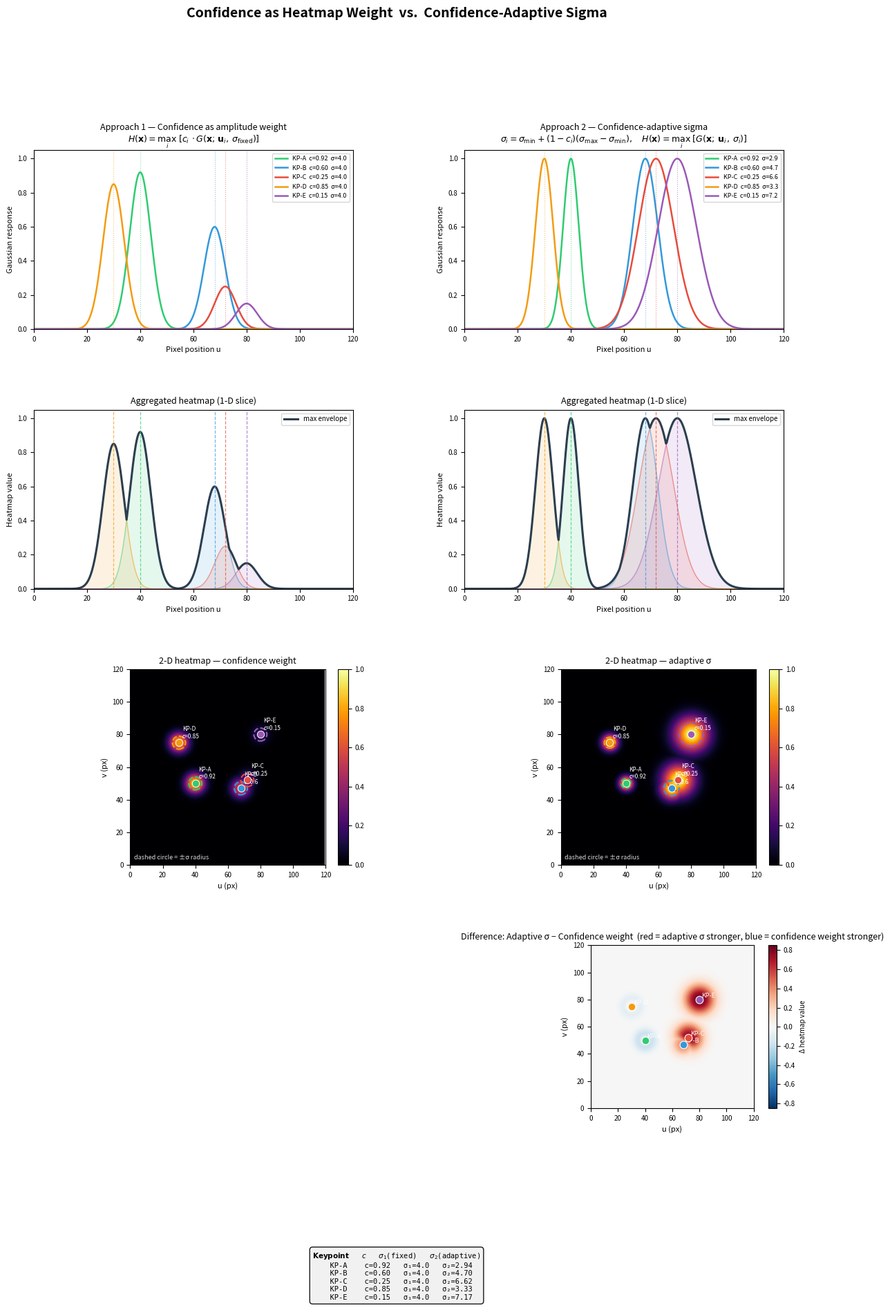

Write the Python code that produced this figure.
#
# File: plot_confidence_weight_vs_adaptive_sigma.py
# Author: Banafshe Bamdad + GitHub Copilot (Claude Sonnet 4.6)
# Created: 2026-02-25 CET
#
"""
Comparison: Confidence as Heatmap Weight vs. Confidence Influencing Sigma.

Two approaches to incorporating InCrowd-VI confidence scores into GT heatmap
generation are shown side-by-side using a shared set of synthetic keypoints
with varying confidence levels.

Approach 1 — Confidence as amplitude weight
    H(x) = max_i [ c_i * G(x; u_i, σ_fixed) ]

    The Gaussian spread is identical for every keypoint.  Confidence
    scales the peak amplitude, so unreliable keypoints contribute less
    intensity but still occupy the same spatial footprint.

Approach 2 — Confidence-adaptive sigma
    σ_i = σ_min + (1 − c_i) · (σ_max − σ_min)
    H(x) = max_i [ G(x; u_i, σ_i) ]

    High-confidence keypoints get a narrow (sharp) Gaussian; low-confidence
    keypoints get a wide (diffuse) Gaussian, spreading their uncertainty over
    a larger neighbourhood.  The amplitude is not modulated.

Layout (4 rows × 2 columns)
    Row 1 : Individual Gaussian contributions (one curve per keypoint)
    Row 2 : Aggregated heatmap (max-of-Gaussians envelope)
    Row 3 : 2-D heatmap image
    Row 4 : Difference image  (Approach 2 − Approach 1)
"""

import numpy as np
import matplotlib.pyplot as plt
import matplotlib.gridspec as gridspec
from matplotlib.colors import Normalize
from matplotlib.cm import ScalarMappable

# ---------------------------------------------------------------------------
# Synthetic keypoints  (pixel coordinate, confidence)
# ---------------------------------------------------------------------------
KEYPOINTS = [
    # label       u     v     confidence
    ("KP-A",     40,   50,   0.92),   # reliable, isolated
    ("KP-B",     68,   47,   0.60),   # moderate, near KP-A
    ("KP-C",     72,   52,   0.25),   # uncertain, close to KP-B
    ("KP-D",     30,   75,   0.85),   # reliable, lower region
    ("KP-E",     80,   80,   0.15),   # very uncertain
]

# ---------------------------------------------------------------------------
# Parameters
# ---------------------------------------------------------------------------
IMG_H, IMG_W = 120, 120
SIGMA_FIXED = 4.0          # constant sigma for Approach 1
SIGMA_MIN   = 2.5          # sigma for a perfectly confident keypoint (c=1)
SIGMA_MAX   = 8.0          # sigma for a perfectly uncertain keypoint (c=0)

COLORMAP_HEATMAP = "inferno"
COLORMAP_DIFF    = "RdBu_r"

KP_COLORS = ["#2ecc71", "#3498db", "#e74c3c", "#f39c12", "#9b59b6"]

# ---------------------------------------------------------------------------
# Helper functions
# ---------------------------------------------------------------------------

def adaptive_sigma(c: float) -> float:
    """Map confidence ∈ [0,1] to sigma.  Higher c → smaller sigma."""
    return SIGMA_MIN + (1.0 - c) * (SIGMA_MAX - SIGMA_MIN)


def gaussian_1d(x: np.ndarray, mu: float, sigma: float) -> np.ndarray:
    return np.exp(-((x - mu) ** 2) / (2.0 * sigma ** 2))


def gaussian_2d(Y: np.ndarray, X: np.ndarray, u: float, v: float,
                sigma: float) -> np.ndarray:
    return np.exp(-(((X - u) ** 2 + (Y - v) ** 2) / (2.0 * sigma ** 2)))


# ---------------------------------------------------------------------------
# 1-D slice along u-axis (v fixed at image centre)
# ---------------------------------------------------------------------------
x1d = np.linspace(0, IMG_W, 500)

# Approach 1: weighted, fixed sigma
gaussians_1d_weighted   = []
for _, u, v, c in KEYPOINTS:
    g = c * gaussian_1d(x1d, u, SIGMA_FIXED)
    gaussians_1d_weighted.append(g)
H1d_weighted = np.max(np.stack(gaussians_1d_weighted), axis=0)

# Approach 2: adaptive sigma, no amplitude weight
gaussians_1d_adaptive   = []
for _, u, v, c in KEYPOINTS:
    sig = adaptive_sigma(c)
    g = gaussian_1d(x1d, u, sig)
    gaussians_1d_adaptive.append(g)
H1d_adaptive = np.max(np.stack(gaussians_1d_adaptive), axis=0)

# ---------------------------------------------------------------------------
# 2-D heatmaps
# ---------------------------------------------------------------------------
ys = np.arange(IMG_H)
xs = np.arange(IMG_W)
X2, Y2 = np.meshgrid(xs, ys)

layers_weighted = []
layers_adaptive = []
for _, u, v, c in KEYPOINTS:
    layers_weighted.append(c * gaussian_2d(Y2, X2, u, v, SIGMA_FIXED))
    layers_adaptive.append(gaussian_2d(Y2, X2, u, v, adaptive_sigma(c)))

H2d_weighted = np.max(np.stack(layers_weighted), axis=0)
H2d_adaptive = np.max(np.stack(layers_adaptive), axis=0)
H2d_diff     = H2d_adaptive - H2d_weighted          # positive = adaptive stronger

# ---------------------------------------------------------------------------
# Figure layout
# ---------------------------------------------------------------------------
fig = plt.figure(figsize=(14, 18))
fig.suptitle(
    "Confidence as Heatmap Weight  vs.  Confidence-Adaptive Sigma",
    fontsize=14, fontweight="bold", y=0.995,
)

# 4 rows, 2 columns; extra height for the bottom row (difference)
gs = gridspec.GridSpec(
    4, 2,
    figure=fig,
    height_ratios=[1.1, 1.1, 1.2, 1.0],
    hspace=0.45,
    wspace=0.35,
)

col_titles = [
    "Approach 1 — Confidence as amplitude weight\n"
    r"$H(\mathbf{x}) = \max_i\;[c_i \cdot G(\mathbf{x};\,\mathbf{u}_i,\,\sigma_\mathrm{fixed})]$",
    "Approach 2 — Confidence-adaptive sigma\n"
    r"$\sigma_i = \sigma_\mathrm{min} + (1-c_i)(\sigma_\mathrm{max}-\sigma_\mathrm{min}),"
    r"\quad H(\mathbf{x}) = \max_i\;[G(\mathbf{x};\,\mathbf{u}_i,\,\sigma_i)]$",
]

# ── Row 0: individual 1-D Gaussians ─────────────────────────────────────────
ax00 = fig.add_subplot(gs[0, 0])
ax01 = fig.add_subplot(gs[0, 1])

for ax, gaussians, title in (
    (ax00, gaussians_1d_weighted, col_titles[0]),
    (ax01, gaussians_1d_adaptive, col_titles[1]),
):
    for idx, ((label, u, v, c), g, col) in enumerate(
        zip(KEYPOINTS, gaussians, KP_COLORS)
    ):
        sigma_str = (
            f"σ={SIGMA_FIXED:.1f}" if ax is ax00
            else f"σ={adaptive_sigma(c):.1f}"
        )
        ax.plot(x1d, g, color=col, linewidth=1.8,
                label=f"{label}  c={c:.2f}  {sigma_str}")
        ax.axvline(u, color=col, linestyle=":", linewidth=0.8, alpha=0.6)
    ax.set_xlim(0, IMG_W)
    ax.set_ylim(0, 1.05)
    ax.set_title(title, fontsize=9, pad=6)
    ax.set_xlabel("Pixel position u", fontsize=8)
    ax.set_ylabel("Gaussian response", fontsize=8)
    ax.tick_params(labelsize=7)
    ax.legend(fontsize=6.5, loc="upper right")

# ── Row 1: aggregated 1-D envelope ──────────────────────────────────────────
ax10 = fig.add_subplot(gs[1, 0])
ax11 = fig.add_subplot(gs[1, 1], sharey=ax10)

for ax, H1d, gaussians, title in (
    (ax10, H1d_weighted, gaussians_1d_weighted, "Aggregated heatmap (1-D slice)"),
    (ax11, H1d_adaptive, gaussians_1d_adaptive, "Aggregated heatmap (1-D slice)"),
):
    # shade individual contributions lightly
    for g, col in zip(gaussians, KP_COLORS):
        ax.fill_between(x1d, g, alpha=0.12, color=col)
        ax.plot(x1d, g, color=col, linewidth=0.9, alpha=0.5)
    # bold envelope
    ax.plot(x1d, H1d, color="#2c3e50", linewidth=2.2, label="max envelope")
    for idx, (label, u, v, c) in enumerate(KEYPOINTS):
        ax.axvline(u, color=KP_COLORS[idx], linestyle="--",
                   linewidth=0.9, alpha=0.7)
    ax.set_xlim(0, IMG_W)
    ax.set_ylim(0, 1.05)
    ax.set_title(title, fontsize=9)
    ax.set_xlabel("Pixel position u", fontsize=8)
    ax.set_ylabel("Heatmap value", fontsize=8)
    ax.tick_params(labelsize=7)
    ax.legend(fontsize=7)

# ── Row 2: 2-D heatmap images ───────────────────────────────────────────────
ax20 = fig.add_subplot(gs[2, 0])
ax21 = fig.add_subplot(gs[2, 1])

vmin_h, vmax_h = 0.0, 1.0
for ax, H2d, title in (
    (ax20, H2d_weighted, "2-D heatmap — confidence weight"),
    (ax21, H2d_adaptive, "2-D heatmap — adaptive σ"),
):
    im = ax.imshow(H2d, origin="lower", cmap=COLORMAP_HEATMAP,
                   vmin=vmin_h, vmax=vmax_h, aspect="equal")
    # overlay keypoints
    for idx, (label, u, v, c) in enumerate(KEYPOINTS):
        sigma_disp = SIGMA_FIXED if ax is ax20 else adaptive_sigma(c)
        circle = plt.Circle((u, v), sigma_disp, color=KP_COLORS[idx],
                             fill=False, linewidth=1.5, linestyle="--")
        ax.add_patch(circle)
        ax.scatter(u, v, color=KP_COLORS[idx], s=55, zorder=5,
                   edgecolors="white", linewidths=0.7)
        ax.text(u + 2, v + 2, f"{label}\nc={c}", fontsize=6, color="white",
                va="bottom")
    ax.set_xlim(0, IMG_W)
    ax.set_ylim(0, IMG_H)
    ax.set_title(title, fontsize=9)
    ax.set_xlabel("u (px)", fontsize=8)
    ax.set_ylabel("v (px)", fontsize=8)
    ax.tick_params(labelsize=7)
    plt.colorbar(im, ax=ax, fraction=0.046, pad=0.04).ax.tick_params(labelsize=7)

# Dashed circle legend note
for ax in (ax20, ax21):
    ax.text(
        0.02, 0.02,
        "dashed circle = ±σ radius",
        transform=ax.transAxes,
        fontsize=6.5, color="white", alpha=0.85,
        va="bottom",
    )

# ── Row 3: difference image ──────────────────────────────────────────────────
ax30 = fig.add_subplot(gs[3, :])   # spans both columns

diff_abs_max = np.max(np.abs(H2d_diff))
im_diff = ax30.imshow(
    H2d_diff, origin="lower", cmap=COLORMAP_DIFF,
    norm=Normalize(vmin=-diff_abs_max, vmax=diff_abs_max),
    aspect="equal",
)
for idx, (label, u, v, c) in enumerate(KEYPOINTS):
    ax30.scatter(u, v, color=KP_COLORS[idx], s=60, zorder=5,
                 edgecolors="white", linewidths=0.8)
    ax30.text(u + 1.5, v + 1.5, label, fontsize=6.5, color="white")
ax30.set_xlim(0, IMG_W)
ax30.set_ylim(0, IMG_H)
ax30.set_title(
    "Difference: Adaptive σ − Confidence weight  "
    "(red = adaptive σ stronger, blue = confidence weight stronger)",
    fontsize=9,
)
ax30.set_xlabel("u (px)", fontsize=8)
ax30.set_ylabel("v (px)", fontsize=8)
ax30.tick_params(labelsize=7)
cb = plt.colorbar(im_diff, ax=ax30, fraction=0.02, pad=0.02)
cb.ax.tick_params(labelsize=7)
cb.set_label("Δ heatmap value", fontsize=7)

# ---------------------------------------------------------------------------
# Keypoint summary table (text box)
# ---------------------------------------------------------------------------
table_lines = [
    r"$\bf{Keypoint}$" + r"   $c$   " + r"$\sigma_1$(fixed)   " +
    r"$\sigma_2$(adaptive)",
]
for label, u, v, c in KEYPOINTS:
    sig2 = adaptive_sigma(c)
    table_lines.append(
        f"  {label:<6}  c={c:.2f}   σ₁={SIGMA_FIXED:.1f}   σ₂={sig2:.2f}"
    )
table_text = "\n".join(table_lines)

fig.text(
    0.5, -0.005,
    table_text,
    ha="center", va="top",
    fontsize=7.5,
    fontfamily="monospace",
    bbox=dict(boxstyle="round,pad=0.4", facecolor="#f0f0f0", alpha=0.9),
)

# ---------------------------------------------------------------------------
# Save
# ---------------------------------------------------------------------------
output_path = "plot_confidence_weight_vs_adaptive_sigma.png"
plt.savefig(output_path, dpi=180, bbox_inches="tight")
plt.close()
print(f"Saved: {output_path}")
